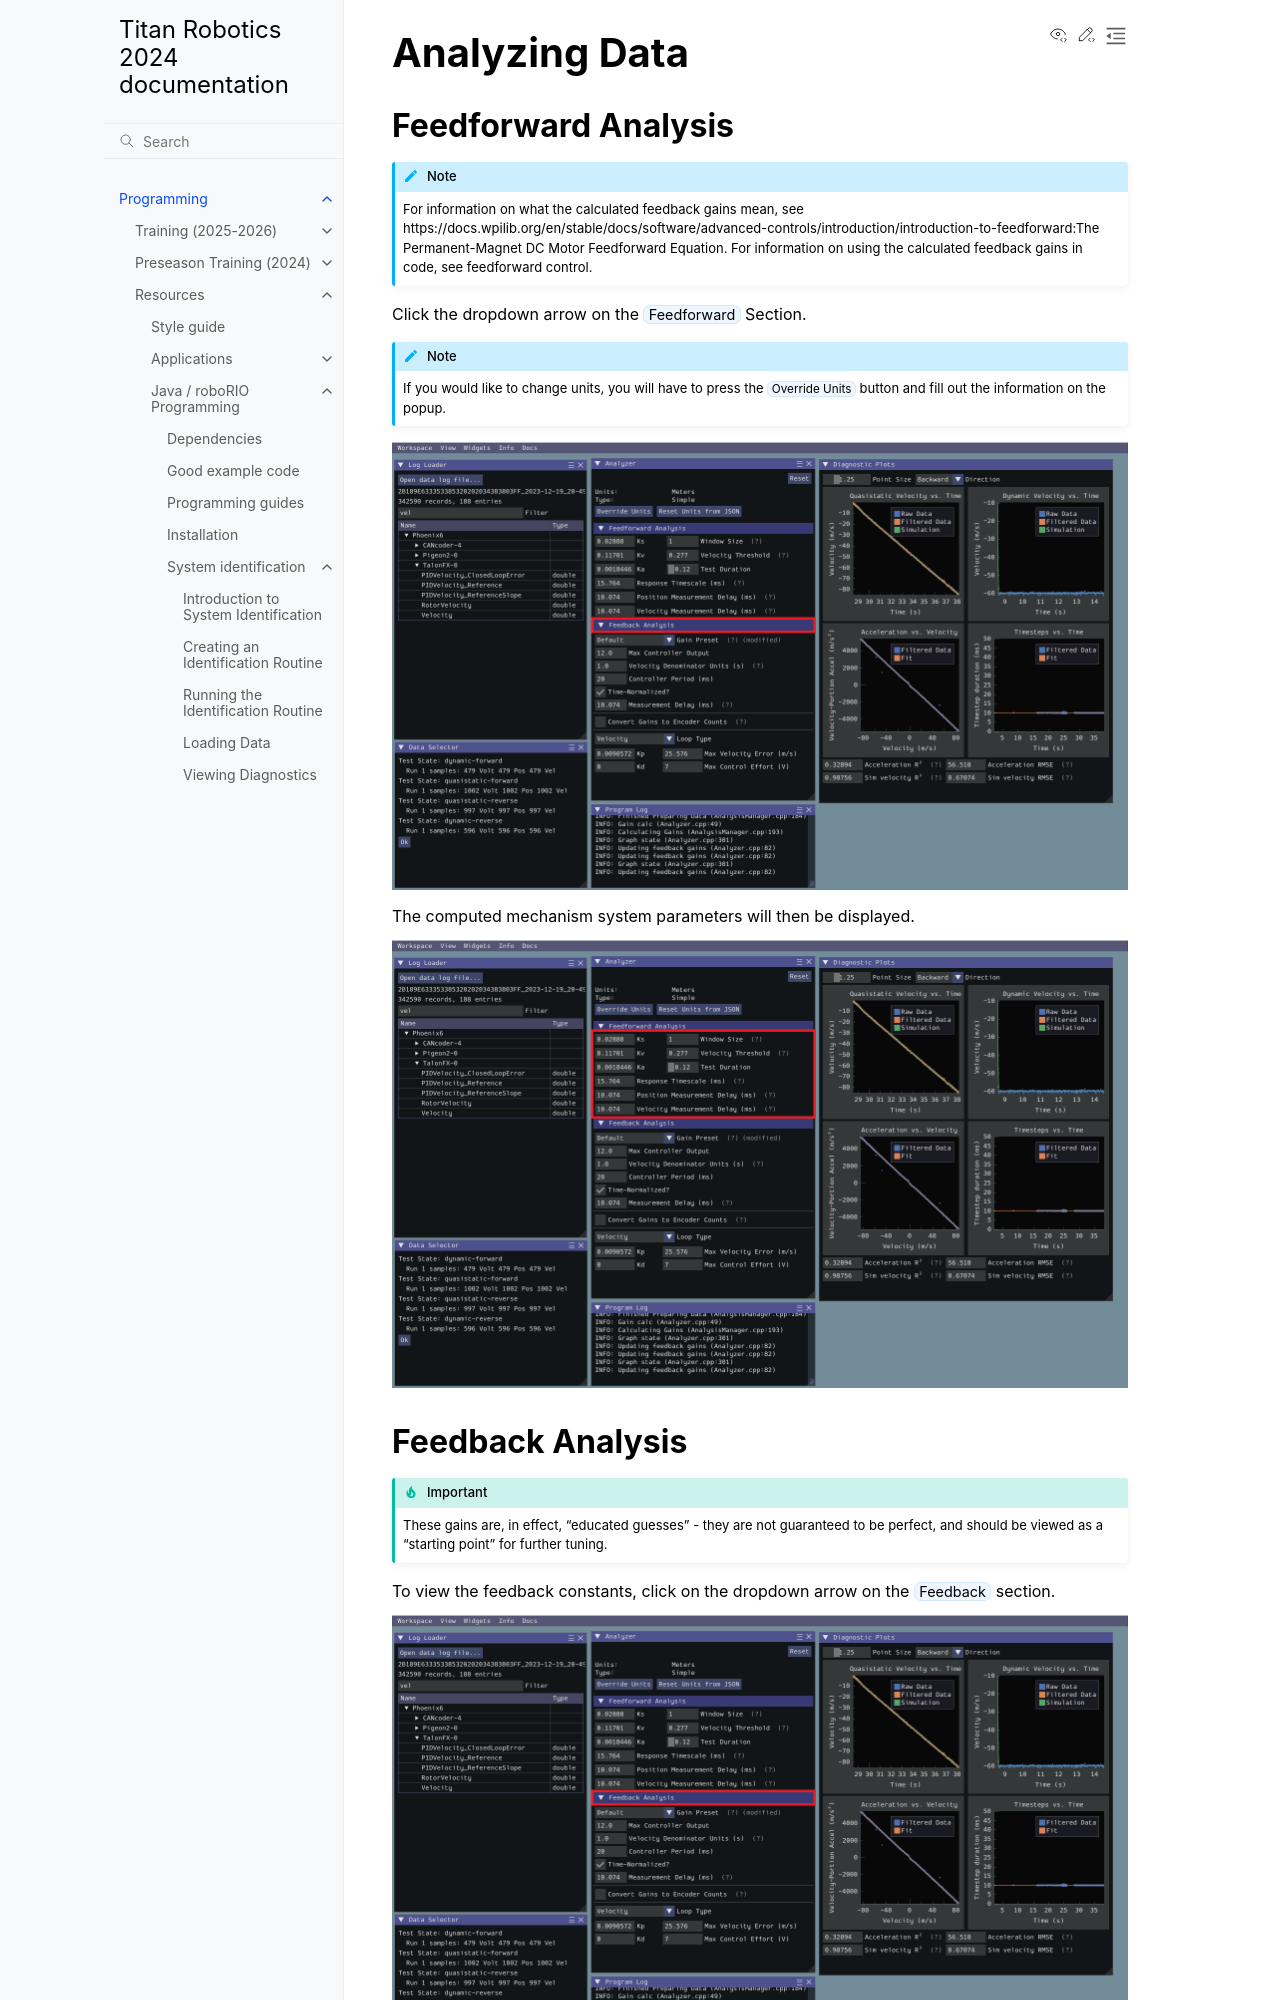

repository: titan2022/docs · page: dev/Programming/Resources/JavaProgramming/SystemIdentification/analyzing-gains.html · generator: sphinx



# Analyzing Data

## Feedforward Analysis

:::{note}
For information on what the calculated feedback gains mean, see {ref}`https://docs.wpilib.org/en/stable/docs/software/advanced-controls/introduction/introduction-to-feedforward:The Permanent-Magnet DC Motor Feedforward Equation`. For information on using the calculated feedback gains in code, see {ref}`feedforward control <https://docs.wpilib.org/en/stable/docs/software/advanced-controls/controllers/feedforward:Feedforward Control in WPILib>`.
:::

Click the dropdown arrow on the {guilabel}`Feedforward` Section.

:::{note}
If you would like to change units, you will have to press the {guilabel}`Override Units` button and fill out the information on the popup.
:::

```{image} images/feedback-analysis.png
:alt: Analyzing data for feedforward
```

The computed mechanism system parameters will then be displayed.

```{image} images/feedforward-values.png
:alt: Analysis coefficient results
```

## Feedback Analysis

:::{important}
These gains are, in effect, "educated guesses" - they are not guaranteed to be perfect, and should be viewed as a "starting point" for further tuning.
:::

To view the feedback constants, click on the dropdown arrow on the {guilabel}`Feedback` section.

```{image} images/feedback-analysis.png
:alt: Feedback analysis pane
```

This view can be used to calculate optimal feedback gains for a PD or P controller for your mechanism (via {term}`LQR`).
